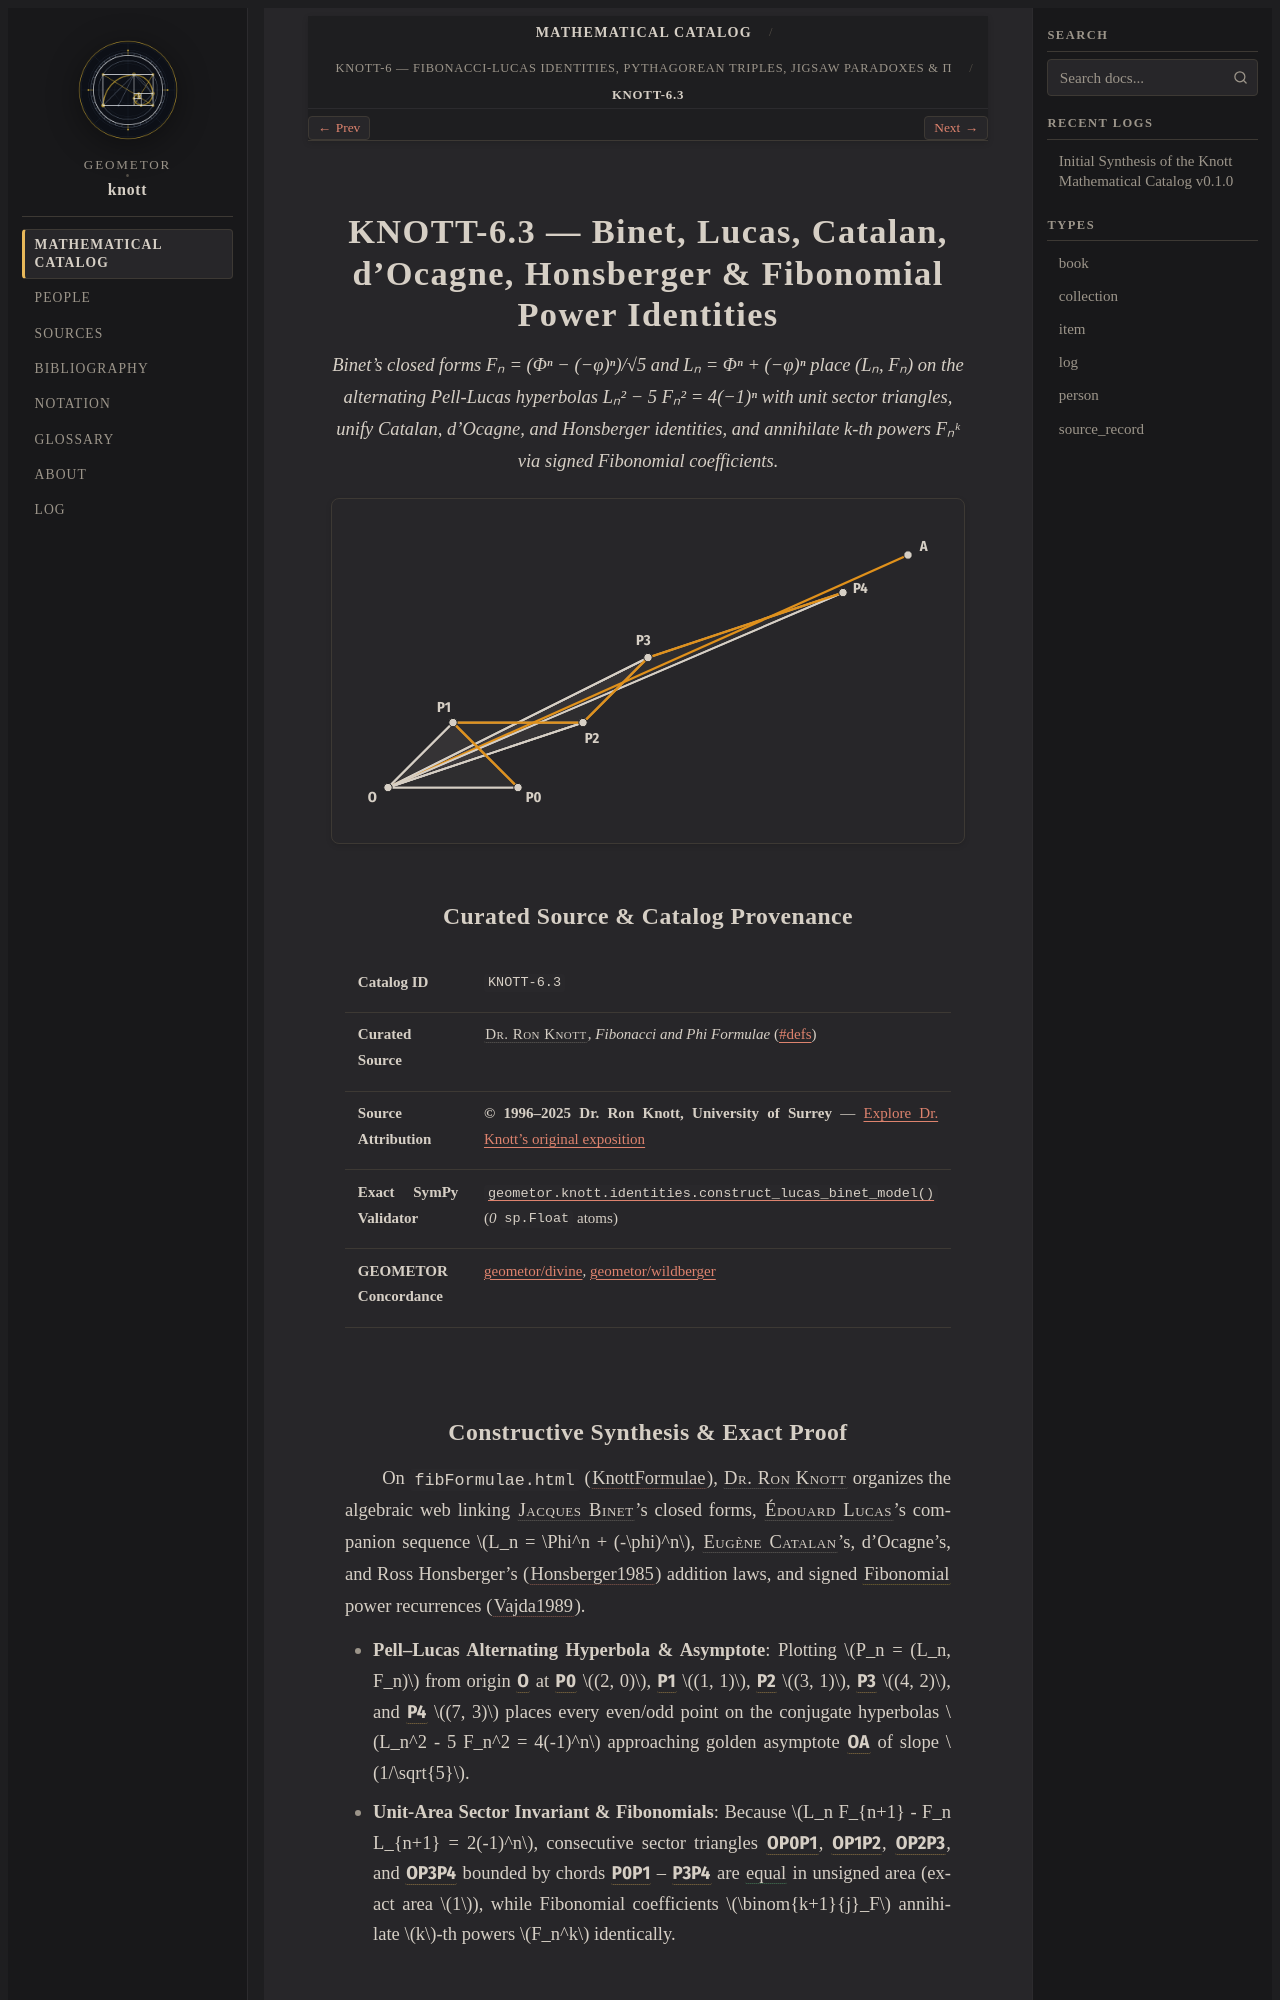

repository: geometor/knott · page: catalog/06-identities-and-bridges/03-binet-lucas-catalan-fibonomials/index.html · generator: sphinx

:type: item
:order: 3
:canonical_id: KNOTT-6.3

.. _knott-6-3:

=====================================================================================
KNOTT-6.3 — Binet, Lucas, Catalan, d'Ocagne, Honsberger & Fibonomial Power Identities
=====================================================================================

.. enunciation::

   Binet's closed forms Fₙ = (Φⁿ − (−φ)ⁿ)/√5 and Lₙ = Φⁿ + (−φ)ⁿ place (Lₙ, Fₙ) on the alternating Pell-Lucas hyperbolas Lₙ² − 5 Fₙ² = 4(−1)ⁿ with unit sector triangles, unify Catalan, d'Ocagne, and Honsberger identities, and annihilate k-th powers Fₙᵏ via signed Fibonomial coefficients.

.. picture:: knott-6-3.g1.svg

Curated Source & Catalog Provenance
-----------------------------------

.. list-table::
   :widths: 26 74

   * - **Catalog ID**
     - ``KNOTT-6.3``
   * - **Curated Source**
     - :person:`Dr. Ron Knott <knott>`, *Fibonacci and Phi Formulae* (`#defs <https://r-knott.surrey.ac.uk/Fibonacci/fibFormulae.html#defs>`_)
   * - **Source Attribution**
     - **© 1996–2025 Dr. Ron Knott, University of Surrey** — `Explore Dr. Knott's original exposition <https://r-knott.surrey.ac.uk/Fibonacci/fibFormulae.html#defs>`_
   * - **Exact SymPy Validator**
     - :func:`geometor.knott.identities.construct_lucas_binet_model` (`0` ``sp.Float`` atoms)
   * - **GEOMETOR Concordance**
     - `geometor/divine <https://geometor.github.io/divine/>`_, `geometor/wildberger <https://geometor.github.io/wildberger/>`_
